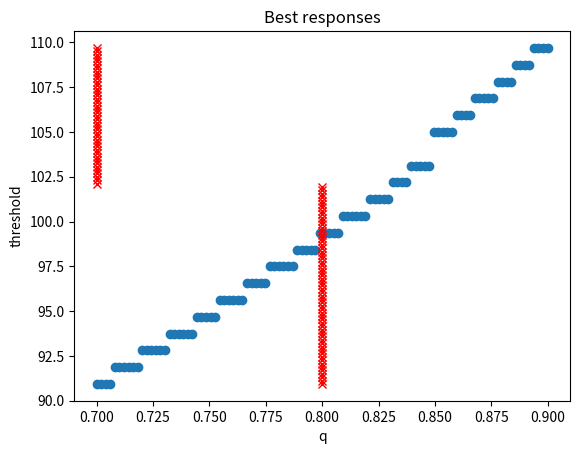

Here is the Python script that generated this plot:
#!/usr/bin/python
# -*- coding: utf-8 -*-

import numpy as np
import scipy.optimize as sp
import matplotlib.pyplot as plt
import math

#should work as presented in the paper, and provide the same results
##################################CONSTANTS####################################

qstar = 0.8 # arg min of cost function
gamma = 1 # scaling factor in the defender's revenue expression 
d = 2 # number of elements in the alphabet set {0;1}
p = 0.5 #H_0
q1 = 0.7 #Left bound of Q
q2 = 0.9 #Right bound of Q
n = 150  # number of observations
maxitr = 15

max_treshold = n
utility_bias = 10 #converges more steadily with all utility values > 0

attacker_rounding_decimals = 6
defender_rounding_decimals = 1
##################################FUNCTIONS####################################

def c(q):
    return np.abs(q-qstar)

def q_func(q, xn): #q(x^n)
    return (q**xn.ones) * ( (1-q) ** (xn.zeros) )

def p_func(xn): #p(x^n)
    return (2)**(-n)

def phi(xn, threshold): #the phi() used in their numerical tests
    if xn.ones >= threshold:
        return 1
    else:
        return 0

def utility_function(q, threshold, xns):
    attack_cost = c(q)
    temporary_sum = 0
    for xn in xns:
        phi_xns = phi(xn, threshold)
        successful_attack = (1 - phi_xns) * q_func(q,xn)
        false_positive = gamma * phi_xns * p_func(xn)
        temporary_sum += (xn.count) * (successful_attack + false_positive)
    return temporary_sum + utility_bias - attack_cost

# CUSTOM FUNCTIONS #
class xn():
    def __init__(self, n, ones):
        self.n = n
        self.ones = ones
        self.zeros = n-ones
        self.count = n_choose_k(n, ones)

    #computes the utility for chosen MIXED attacker strategy and PURE defender strategy
def mixed_utility_function_defender(threshold, qs, distribution, xns):
    temporary_sum = 0
    for i, q in enumerate(qs):
        temporary_sum += distribution[i] * utility_function(q, threshold, xns)
    return temporary_sum
    
    #computes optimal PURE defender strategy
def optimal_defender_move(qs, distribution, xns):
    # this minimize function+method cannot be bounded, but provides most accurate results
    # function, init_guess, method, function args, bounds, options 
    ret = sp.minimize(mixed_utility_function_defender, n , method='Nelder-Mead', args=(qs, distribution, xns), tol=1/(10**defender_rounding_decimals) )
    return ret['x'][0]

    #computes the utility for chosen PURE attacker strategy and MIXED defender strategy
def mixed_utility_function_attacker(q, thresholds, distribution, xns):
    temporary_sum = 0
    for i, threshold in enumerate(thresholds):
        temporary_sum += distribution[i] * utility_function(q, threshold, xns)
    return -temporary_sum
    
    #computes optimal PURE attacker strategy
def optimal_attacker_move(thresholds, distribution, xns):
    # this minize function doesnt always provide accurate results, but can be bounded
    # function, init_guess, method, function args, bounds, options 
    return sp.fminbound(mixed_utility_function_attacker, q1, q2, (thresholds, distribution, xns), xtol=1/(10**attacker_rounding_decimals) )

    #'a' stands for the attacker
def optimal_mixed_strategy(matrix, player = 'a'):
    if player == 'a':
        matrix = matrix.transpose()
    height, width = matrix.shape
    # [1 0 0 0 ... 0]
    function_vector = np.insert( np.zeros(width), 0, 1)
    # [-1 | A]
    boundary_matrix = np.insert(matrix, 0, values=-1, axis=1)
    # [0 1 1 ... 1]
    eq_matrix = np.array([np.insert(np.ones(width), 0, values=0, axis=0)])
    # {options} added on behalf what the functions itself demanded in stdout
    if player == 'a': #maximizing player
        ret = sp.linprog( -function_vector, -boundary_matrix, np.zeros(height), eq_matrix, np.array([1]), options={'autoscale': True, 'cholesky': False, 'sym_pos':False})
    else:             #minimizing player
        ret = sp.linprog( function_vector, boundary_matrix, np.zeros(height), eq_matrix, np.array([1]), options={'disp': False, 'cholesky': False, 'sym_pos':False})
    if ret['success'] is not True:
        print("DID NOT FIND EQUILIBRIUM!")
        exit()
    x = ret['x'][1:]
    return x
    
    #|  n  |
    #|  k  |
def n_choose_k(n, k):
    return math.factorial(n) / ( math.factorial(k)*math.factorial(n-k) )

def generate_binary_combinations(n):
    xns = []
    for i in range(n+1):
        xns.append(xn(n, i))
    return xns
    
def game(printout=True):
    #Modify numpy array printing
    np.set_printoptions(edgeitems=30, linewidth=1000, formatter=dict(float=lambda x: "%.9g" % x))
    #init the set of all x^n
    xns = generate_binary_combinations(n)
    #used in the loop for convergence check
    opt_atk = -1
    opt_def = -1
    #attack pure strategies
    qs = np.round(np.random.uniform(low = q1, high = q2, size=1), decimals=attacker_rounding_decimals)

    #defense pure strategies
    thresholds = np.round(np.random.uniform(low = 0, high = max_treshold, size=1), decimals=defender_rounding_decimals)

    #init starting game matrix
    matrix = np.array( [[utility_function(qs[0], thresholds[0], xns)]] )   
    if(printout):
        print("q's: ")
        print(qs)
        print("thresholds:")
        print(thresholds)
        print("init matrix is ")
        print(matrix)

    itr = 0
    while itr < maxitr:
        
        itr += 1
        #find best mixed strategy
        mixed_attack_distribution = optimal_mixed_strategy(matrix, player='a')
        mixed_defense_distribution = optimal_mixed_strategy(matrix, player='b')
        
        if(printout):
            print("------------------------------------------------------------------------")
            print("Mixed attack strategy: ", mixed_attack_distribution)
            print("Mixed defense strategy: ", mixed_defense_distribution)

        #save previous oteration for convergence check
        prev_opt_def = opt_def 
        prev_opt_atk = opt_atk
        #find best pure strategy answer
        opt_def = round( optimal_defender_move(qs, mixed_attack_distribution, xns), defender_rounding_decimals) #round to 1 decimal
        opt_atk = round( optimal_attacker_move(thresholds, mixed_defense_distribution, xns), attacker_rounding_decimals) #round to 6 decimals
        
        if(printout):
            print("optimal defense = ", opt_def)
            print("optimal attack = ", opt_atk)

        #check convergence
        if prev_opt_def == opt_def and prev_opt_atk == opt_atk:
            print("converge found with values q:", opt_atk, "threshold: ", opt_def)
            break
   
        #add pure stragegies to the matrix
        matrix = np.insert(matrix, 0, values=0, axis=0)
        matrix = np.insert(matrix, 0, values=0, axis=1)
        qs = np.insert(qs, 0, values=opt_atk)
        thresholds = np.insert(thresholds, 0, values=opt_def)  
        for i in range( matrix.shape[0] ):
            matrix[i][0] = utility_function(qs[i], opt_def, xns)
            matrix[0][i] = utility_function(opt_atk, thresholds[i], xns)

        if(printout):
            print(matrix)
    
    #final mixed strategy evaluation
    mixed_attack_distribution = optimal_mixed_strategy(matrix, player='a')
    mixed_defense_distribution = optimal_mixed_strategy(matrix, player='b')

    if(printout):
        print("Mixed attack strategy: ", mixed_attack_distribution)
        print("qs")
        print(qs)
        print("Mixed defense strategy: ", mixed_defense_distribution)
        print("thresholds")
        print(thresholds)
    
    return opt_def, opt_atk, n, qs, mixed_attack_distribution, thresholds, mixed_defense_distribution, itr
################ END OF THE GAME SIMULATION, UTIL AND PLOTTING FUNCTIONS ONLY #################  

def plot_attacker_util_function(q1, q2, threshold):
    utils = [] #handy container
    xns = generate_binary_combinations(n)
    for q in np.linspace(q1,q2,100): 
        utils.append(utility_function(q, threshold, xns))
    plt.plot(np.linspace(q1,q2,100), utils)
    plt.xlabel("q")
    plt.ylabel("Attacker revenue")
    plt.show()

def plot_defender_util_function(q, threshold1, threshold2):
    utils = [] #handy container
    xns = generate_binary_combinations(n)
    for threshold in np.linspace(threshold1, threshold2, 100): 
        utils.append(-utility_function(q,threshold,xns))
    #print(utils)
    plt.plot(np.linspace(threshold1, threshold2, 100), utils)
    plt.title("Defender's utility function")
    plt.xlabel("threshold")
    plt.ylabel("utility")
    plt.show()

def plot_best_responses_by_n(n1, n2):
    global n, max_treshold
    thresholds = [] 
    qs = []
    for n_iter in np.arange(n1, n2):
        n = int(n_iter)
        max_treshold = n
        game_result = game(printout=False)
        thresholds.append(game_result[0])
        qs.append(game_result[1])
    plt.plot(np.arange(n1, n2), thresholds, 'x')
    plt.title("Best responses")
    plt.xlabel("n")
    plt.ylabel("threshold")
    plt.show()

def plot_best_responses(q1, q2):
    xns = generate_binary_combinations(n)
    thresholds = [] 
    qs = []
    for q in np.linspace(q1,q2,100):
        thresholds.append(optimal_defender_move([q], [1], xns))
    t1 = min(thresholds)
    t2 = max(thresholds)
    for threshold in np.linspace(t1,t2,100):
        qs.append(optimal_attacker_move([threshold], [1], xns))
    plt.plot(np.linspace(q1,q2,100), thresholds, 'o')
    plt.plot(qs, np.linspace(t1,t2,100), 'x', color="red")
    plt.title("Best responses")
    plt.xlabel("q")
    plt.ylabel("threshold")
    plt.show()

def plot_optimal_distributions():
    _,_,n, qs, q_distribution, thresholds, threshold_distribution,_ = game(printout=False)
    qs_reduced, qs_sum_indices = np.unique(qs, return_inverse=True)
    q_distribution_reduced = []
    for i in range(len(qs_reduced)):
        temp = np.sum(q_distribution, where=(qs_sum_indices==i) )
        if temp > 0:
            q_distribution_reduced.append(temp)
    #print(qs_reduced)
    #print(q_distribution_reduced)
    plt.title("Optimal attack distribution, n="+str(n))
    plt.xlabel("q")
    plt.ylabel("%")
    plt.bar(qs_reduced, q_distribution_reduced, width=0.007, bottom=None,  align='center')
    plt.show()
    #THRESHOLDS
    thresholds = np.round(thresholds, decimals=0)
    thresholds_reduced, thresholds_sum_indices = np.unique(thresholds, return_inverse=True)
    threshold_distribution_reduced = []
    for i in range(len(thresholds_reduced)):
        temp = np.sum(threshold_distribution, where=(thresholds_sum_indices==i) )
        if temp > 0:
            threshold_distribution_reduced.append(temp)
    plt.title("Optimal defense distribution, n="+str(n))
    plt.xlabel("threshold")
    plt.ylabel("%")
    plt.bar(thresholds_reduced, threshold_distribution_reduced, width=3, bottom=None,  align='center')
    plt.show()

def plot_steps_needed(iters):
    steps = np.zeros(15)
    for i in range(iters):
        _, _, _, _, _, _, _, itr = game(printout=False)
        steps[itr] += 1
    plt.title("Number of steps needed to converge, n="+str(n))
    plt.xlabel("steps")
    plt.ylabel("occurence")
    plt.bar( range(len(steps)), steps, width=1, bottom=None,  align='edge')
    plt.show()

def plot_phi(threshold):
    xns = generate_binary_combinations(n)
    values = []
    for xn in xns:
        values.append( phi(xn, threshold) )
    plt.plot(range(n+1), values, 'x')
    plt.title("Phi")
    plt.xlabel("n")
    plt.ylabel("value")
    plt.show()

################################functions for error testing, evaluate.py################################################
def generate_optimal_thresholds(ns):
    global n, max_treshold
    thresholds = []
    for n_iter in ns:
        n = int(n_iter)
        max_treshold = n
        xns = generate_binary_combinations(n)
        thresholds.append( optimal_defender_move( [0.8], [1], xns) )
    
    print(thresholds)


if __name__ == "__main__":
    #game(printout=True)
    #plot_attacker_util_function(q1, q2, (0.65)*n)
    #plot_attacker_util_function(q1, q2, 163.3)
    #plot_attacker_util_function(q1, q2, 31.2)
    #plot_defender_util_function(qstar, 97, 105)
    #plot_defender_util_function(qstar, 2*n/3-7, 2*n/3+6)
    #plot_defender_util_function(qstar, 93, 102)
    #plot_best_responses_by_n(30, 150)
    #plot_steps_needed(20)
    plot_best_responses(0.7, 0.9)
    #plot_optimal_distributions()
    #plot_phi(97.5)
    #generate_optimal_thresholds( np.linspace(10, 300, 30, dtype = np.int) )